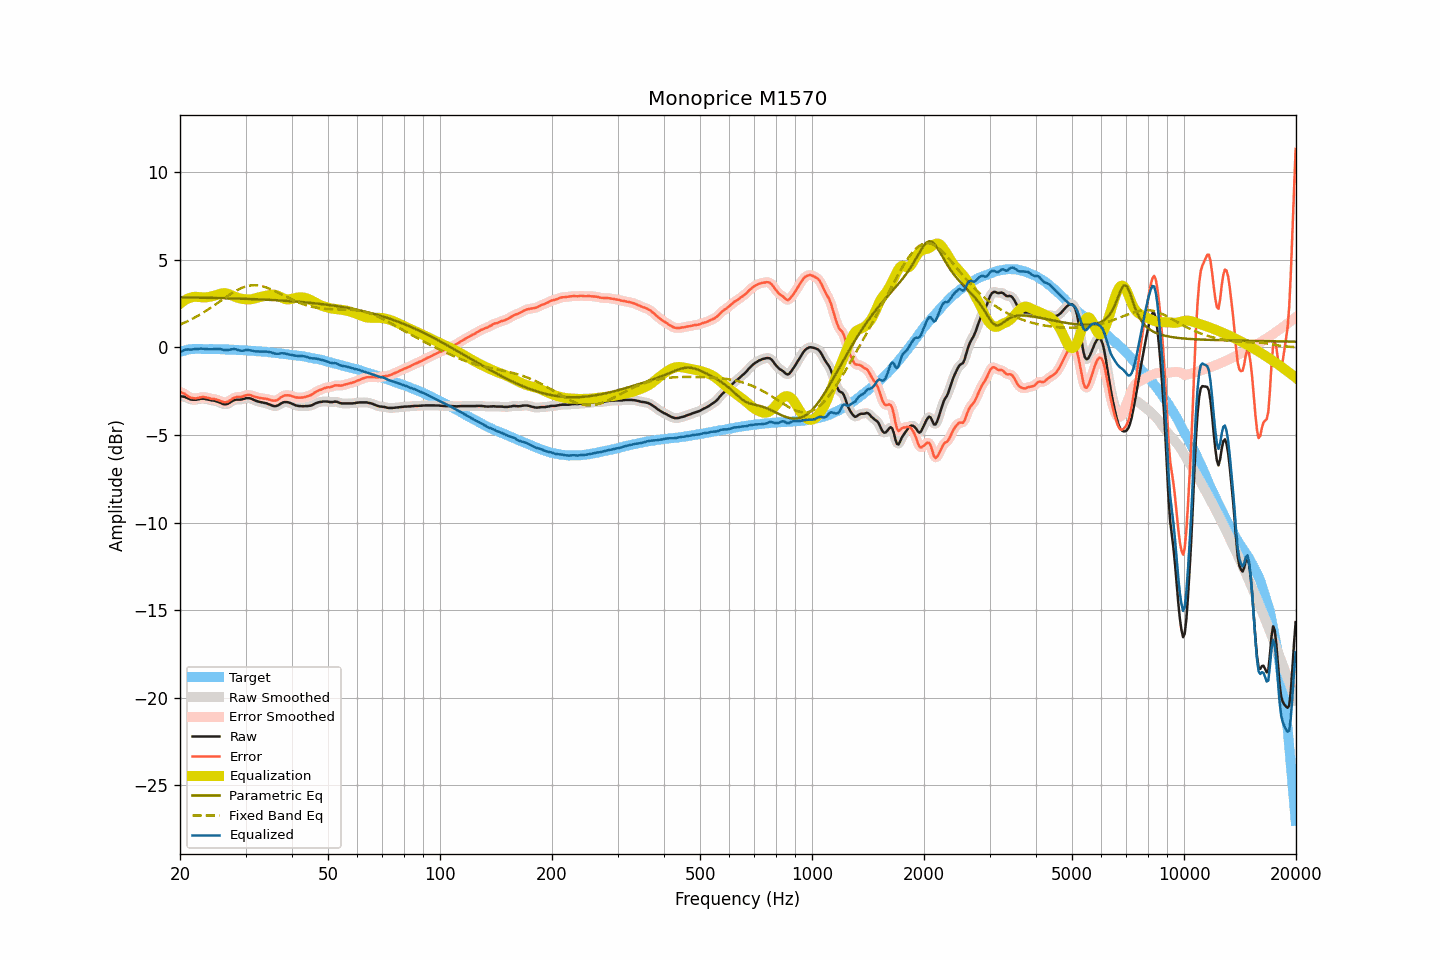

Values plotted in this chart, from the file beside it:
frequency, raw, smoothed, error, error_smoothed, equalization, parametric_eq, fixed_band_eq, equalized_raw, equalized_smoothed, target
20.00, -2.79, -2.79, -2.53, -2.53, 2.49, 2.86, 1.30, -0.29, -0.29, -0.25
20.20, -2.80, -2.79, -2.57, -2.57, 2.57, 2.86, 1.34, -0.23, -0.23, -0.22
20.40, -2.81, -2.81, -2.61, -2.61, 2.64, 2.86, 1.38, -0.17, -0.17, -0.20
20.61, -2.83, -2.83, -2.65, -2.66, 2.70, 2.86, 1.42, -0.13, -0.14, -0.18
20.81, -2.87, -2.87, -2.72, -2.72, 2.75, 2.86, 1.47, -0.12, -0.12, -0.15
21.02, -2.91, -2.91, -2.79, -2.78, 2.79, 2.86, 1.51, -0.12, -0.12, -0.12
21.23, -2.95, -2.95, -2.84, -2.84, 2.83, 2.85, 1.56, -0.12, -0.12, -0.11
21.44, -2.98, -2.97, -2.88, -2.88, 2.86, 2.85, 1.60, -0.12, -0.12, -0.10
21.66, -2.99, -2.99, -2.90, -2.90, 2.88, 2.85, 1.65, -0.11, -0.11, -0.09
21.87, -2.99, -2.99, -2.90, -2.90, 2.89, 2.85, 1.70, -0.10, -0.10, -0.09
22.09, -2.99, -2.98, -2.91, -2.90, 2.89, 2.85, 1.75, -0.10, -0.09, -0.08
22.31, -2.97, -2.97, -2.89, -2.89, 2.88, 2.85, 1.80, -0.08, -0.08, -0.08
22.54, -2.95, -2.95, -2.87, -2.87, 2.87, 2.84, 1.85, -0.08, -0.08, -0.08
22.76, -2.93, -2.93, -2.85, -2.85, 2.86, 2.84, 1.91, -0.06, -0.07, -0.08
22.99, -2.93, -2.93, -2.83, -2.84, 2.86, 2.84, 1.96, -0.07, -0.07, -0.09
23.22, -2.93, -2.93, -2.83, -2.84, 2.86, 2.84, 2.02, -0.07, -0.07, -0.09
23.45, -2.95, -2.95, -2.85, -2.85, 2.86, 2.84, 2.08, -0.09, -0.09, -0.09
23.69, -2.97, -2.97, -2.87, -2.87, 2.87, 2.84, 2.14, -0.10, -0.10, -0.09
23.92, -2.99, -2.99, -2.89, -2.90, 2.88, 2.83, 2.20, -0.10, -0.10, -0.10
24.16, -3.01, -3.01, -2.92, -2.92, 2.90, 2.83, 2.26, -0.11, -0.10, -0.09
24.40, -3.03, -3.02, -2.94, -2.93, 2.92, 2.83, 2.32, -0.10, -0.10, -0.09
24.65, -3.04, -3.04, -2.94, -2.95, 2.95, 2.83, 2.39, -0.09, -0.09, -0.10
24.89, -3.06, -3.06, -2.96, -2.96, 2.98, 2.83, 2.45, -0.08, -0.08, -0.10
25.14, -3.09, -3.09, -2.99, -2.99, 3.01, 2.82, 2.51, -0.08, -0.08, -0.10
25.39, -3.12, -3.12, -3.02, -3.02, 3.04, 2.82, 2.58, -0.08, -0.08, -0.10
25.65, -3.16, -3.16, -3.05, -3.05, 3.06, 2.82, 2.64, -0.09, -0.10, -0.10
25.91, -3.20, -3.20, -3.08, -3.09, 3.09, 2.82, 2.71, -0.11, -0.11, -0.11
26.16, -3.24, -3.23, -3.12, -3.12, 3.10, 2.81, 2.77, -0.14, -0.13, -0.11
26.43, -3.25, -3.25, -3.13, -3.13, 3.10, 2.81, 2.84, -0.15, -0.15, -0.12
26.69, -3.24, -3.24, -3.12, -3.12, 3.08, 2.81, 2.90, -0.15, -0.15, -0.12
26.96, -3.21, -3.20, -3.09, -3.08, 3.06, 2.81, 2.96, -0.15, -0.14, -0.12
27.23, -3.15, -3.15, -3.03, -3.03, 3.02, 2.80, 3.02, -0.13, -0.13, -0.12
27.50, -3.09, -3.09, -2.97, -2.97, 2.98, 2.80, 3.08, -0.11, -0.11, -0.12
27.77, -3.04, -3.04, -2.90, -2.91, 2.94, 2.80, 3.14, -0.10, -0.10, -0.13
28.05, -3.00, -3.00, -2.86, -2.86, 2.90, 2.80, 3.20, -0.10, -0.10, -0.13
28.33, -2.98, -2.98, -2.83, -2.84, 2.86, 2.79, 3.25, -0.11, -0.12, -0.14
28.62, -2.98, -2.98, -2.83, -2.83, 2.83, 2.79, 3.30, -0.14, -0.14, -0.15
28.90, -2.98, -2.98, -2.83, -2.83, 2.81, 2.79, 3.34, -0.17, -0.17, -0.15
29.19, -2.98, -2.97, -2.82, -2.82, 2.79, 2.78, 3.38, -0.19, -0.18, -0.16
29.48, -2.96, -2.95, -2.81, -2.80, 2.77, 2.78, 3.42, -0.19, -0.18, -0.15
29.78, -2.93, -2.93, -2.76, -2.77, 2.76, 2.78, 3.45, -0.17, -0.17, -0.16
30.08, -2.90, -2.90, -2.73, -2.74, 2.75, 2.78, 3.48, -0.15, -0.16, -0.16
30.38, -2.89, -2.89, -2.71, -2.71, 2.74, 2.77, 3.51, -0.15, -0.15, -0.18
30.68, -2.90, -2.90, -2.72, -2.71, 2.74, 2.77, 3.53, -0.15, -0.15, -0.18
30.99, -2.92, -2.92, -2.73, -2.73, 2.75, 2.77, 3.54, -0.17, -0.17, -0.19
31.30, -2.96, -2.96, -2.76, -2.76, 2.76, 2.76, 3.55, -0.19, -0.19, -0.19
31.61, -3.00, -3.00, -2.80, -2.80, 2.79, 2.76, 3.55, -0.21, -0.21, -0.20
31.93, -3.04, -3.03, -2.83, -2.83, 2.81, 2.75, 3.55, -0.22, -0.22, -0.21
32.24, -3.07, -3.07, -2.85, -2.85, 2.84, 2.75, 3.55, -0.23, -0.23, -0.22
32.57, -3.10, -3.09, -2.87, -2.87, 2.86, 2.75, 3.53, -0.23, -0.23, -0.22
32.89, -3.12, -3.12, -2.89, -2.89, 2.88, 2.74, 3.52, -0.23, -0.23, -0.23
33.22, -3.14, -3.14, -2.90, -2.90, 2.90, 2.74, 3.50, -0.24, -0.24, -0.24
33.55, -3.16, -3.16, -2.92, -2.91, 2.92, 2.73, 3.48, -0.24, -0.24, -0.24
33.89, -3.18, -3.18, -2.92, -2.93, 2.94, 2.73, 3.45, -0.24, -0.24, -0.25
34.23, -3.20, -3.20, -2.94, -2.94, 2.96, 2.72, 3.42, -0.24, -0.24, -0.26
34.57, -3.24, -3.23, -2.97, -2.96, 2.98, 2.72, 3.38, -0.25, -0.25, -0.27
34.92, -3.27, -3.27, -2.98, -2.99, 3.00, 2.72, 3.34, -0.26, -0.27, -0.28
35.27, -3.31, -3.31, -3.02, -3.02, 3.01, 2.71, 3.30, -0.29, -0.29, -0.29
35.62, -3.34, -3.34, -3.04, -3.04, 3.02, 2.71, 3.26, -0.32, -0.32, -0.30
35.97, -3.36, -3.35, -3.04, -3.04, 3.00, 2.70, 3.22, -0.35, -0.35, -0.31
... 635 more rows
